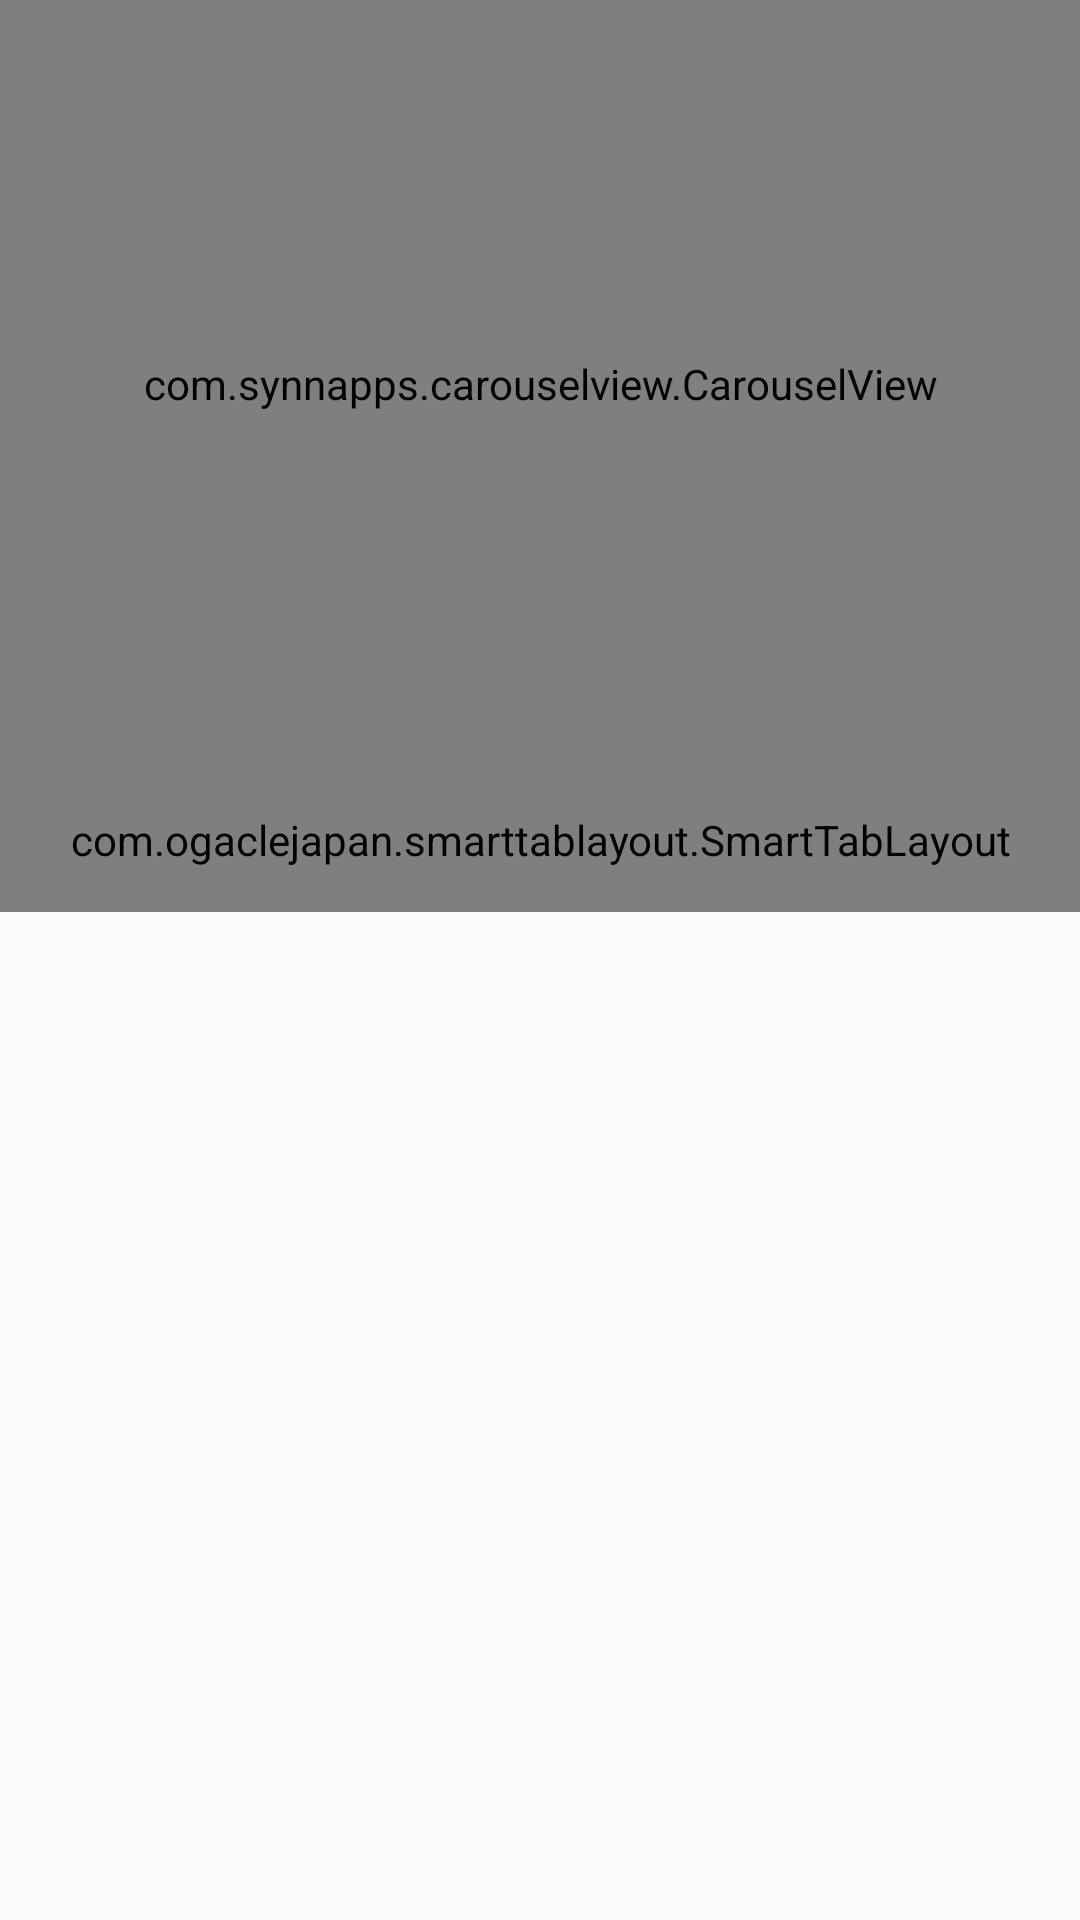

Layout XML and referenced resources for this Android screen:
<!-- AndroidManifest.xml: application theme AppTheme -->
<!-- res/layout/activity_tentangkudi_2.xml -->
<?xml version="1.0" encoding="utf-8"?>
<android.support.design.widget.CoordinatorLayout
    xmlns:android="http://schemas.android.com/apk/res/android"
    xmlns:app="http://schemas.android.com/apk/res-auto"
    xmlns:tools="http://schemas.android.com/tools"
    android:layout_width="match_parent"
    android:layout_height="match_parent"
    tools:context="team.kudi.dongengku.Activity.TentangKudiActivity">

    <android.support.design.widget.AppBarLayout
        android:id="@+id/appBar"
        android:layout_width="match_parent"
        android:layout_height="wrap_content"
        android:theme="@style/ThemeOverlay.AppCompat.Light">
        <android.support.design.widget.CollapsingToolbarLayout
            android:id="@+id/collapsing_toolbar"
            android:layout_width="match_parent"
            android:layout_height="wrap_content"
            app:contentScrim="?attr/colorPrimary"
            app:titleEnabled="false"
            app:layout_scrollFlags="scroll|exitUntilCollapsed">
            <com.synnapps.carouselview.CarouselView
                android:id="@+id/foto_kudi"
                android:layout_width="match_parent"
                android:layout_height="256dp"
                app:autoPlay="true"
                app:slideInterval="3000"
                />
            <android.support.v7.widget.Toolbar
                android:id="@+id/toolbar"
                android:layout_width="match_parent"
                android:layout_height="?attr/actionBarSize"
                android:titleTextColor="@android:color/black"
                app:popupTheme="@style/ThemeOverlay.AppCompat.Light"
                app:layout_collapseMode="pin"/>
        </android.support.design.widget.CollapsingToolbarLayout>

    <com.ogaclejapan.smarttablayout.SmartTabLayout
        android:id="@+id/tabs"
        android:background="@color/colorPrimary"
        android:layout_width="match_parent"
        android:layout_height="48dp"
        android:layout_gravity="bottom"
        app:stl_indicatorAlwaysInCenter="false"
        app:stl_indicatorWithoutPadding="false"
        app:stl_indicatorInFront="false"
        app:stl_indicatorInterpolation="smart"
        app:stl_indicatorGravity="bottom"
        app:stl_indicatorColor="@android:color/white"
        app:stl_indicatorThickness="4dp"
        app:stl_indicatorWidth="auto"
        app:stl_indicatorCornerRadius="2dp"
        app:stl_overlineColor="#4D000000"
        app:stl_overlineThickness="0dp"
        app:stl_underlineColor="#4D000000"
        app:stl_underlineThickness="1dp"
        app:stl_dividerColor="#4D000000"
        app:stl_dividerThickness="1dp"
        app:stl_defaultTabBackground="?attr/selectableItemBackground"
        app:stl_defaultTabTextAllCaps="true"
        app:stl_defaultTabTextColor="@android:color/black"
        app:stl_defaultTabTextSize="13sp"
        app:stl_defaultTabTextHorizontalPadding="16dp"
        app:stl_defaultTabTextMinWidth="0dp"
        app:stl_distributeEvenly="true"
        app:stl_clickable="true"
        app:stl_titleOffset="24dp"
        app:stl_drawDecorationAfterTab="false"
        />
    </android.support.design.widget.AppBarLayout>


    <android.support.v4.view.ViewPager
        android:id="@+id/viewpager"
        android:layout_width="match_parent"
        android:layout_height="match_parent"
        app:layout_behavior="@string/appbar_scrolling_view_behavior"/>

</android.support.design.widget.CoordinatorLayout>
<!-- resources referenced by this layout -->
<resources>
  <color name="colorPrimary">#a64ca6</color>
  <style name="AppTheme" parent="Theme.AppCompat.Light.NoActionBar">
          
          <item name="colorPrimary">@color/colorPrimary</item>
          <item name="colorPrimaryDark">@color/colorPrimaryDark</item>
          <item name="colorAccent">@color/colorAccent</item>
  
      </style>
  <color name="colorPrimaryDark">#843c84</color>
  <color name="colorAccent">#009688</color>
</resources>
